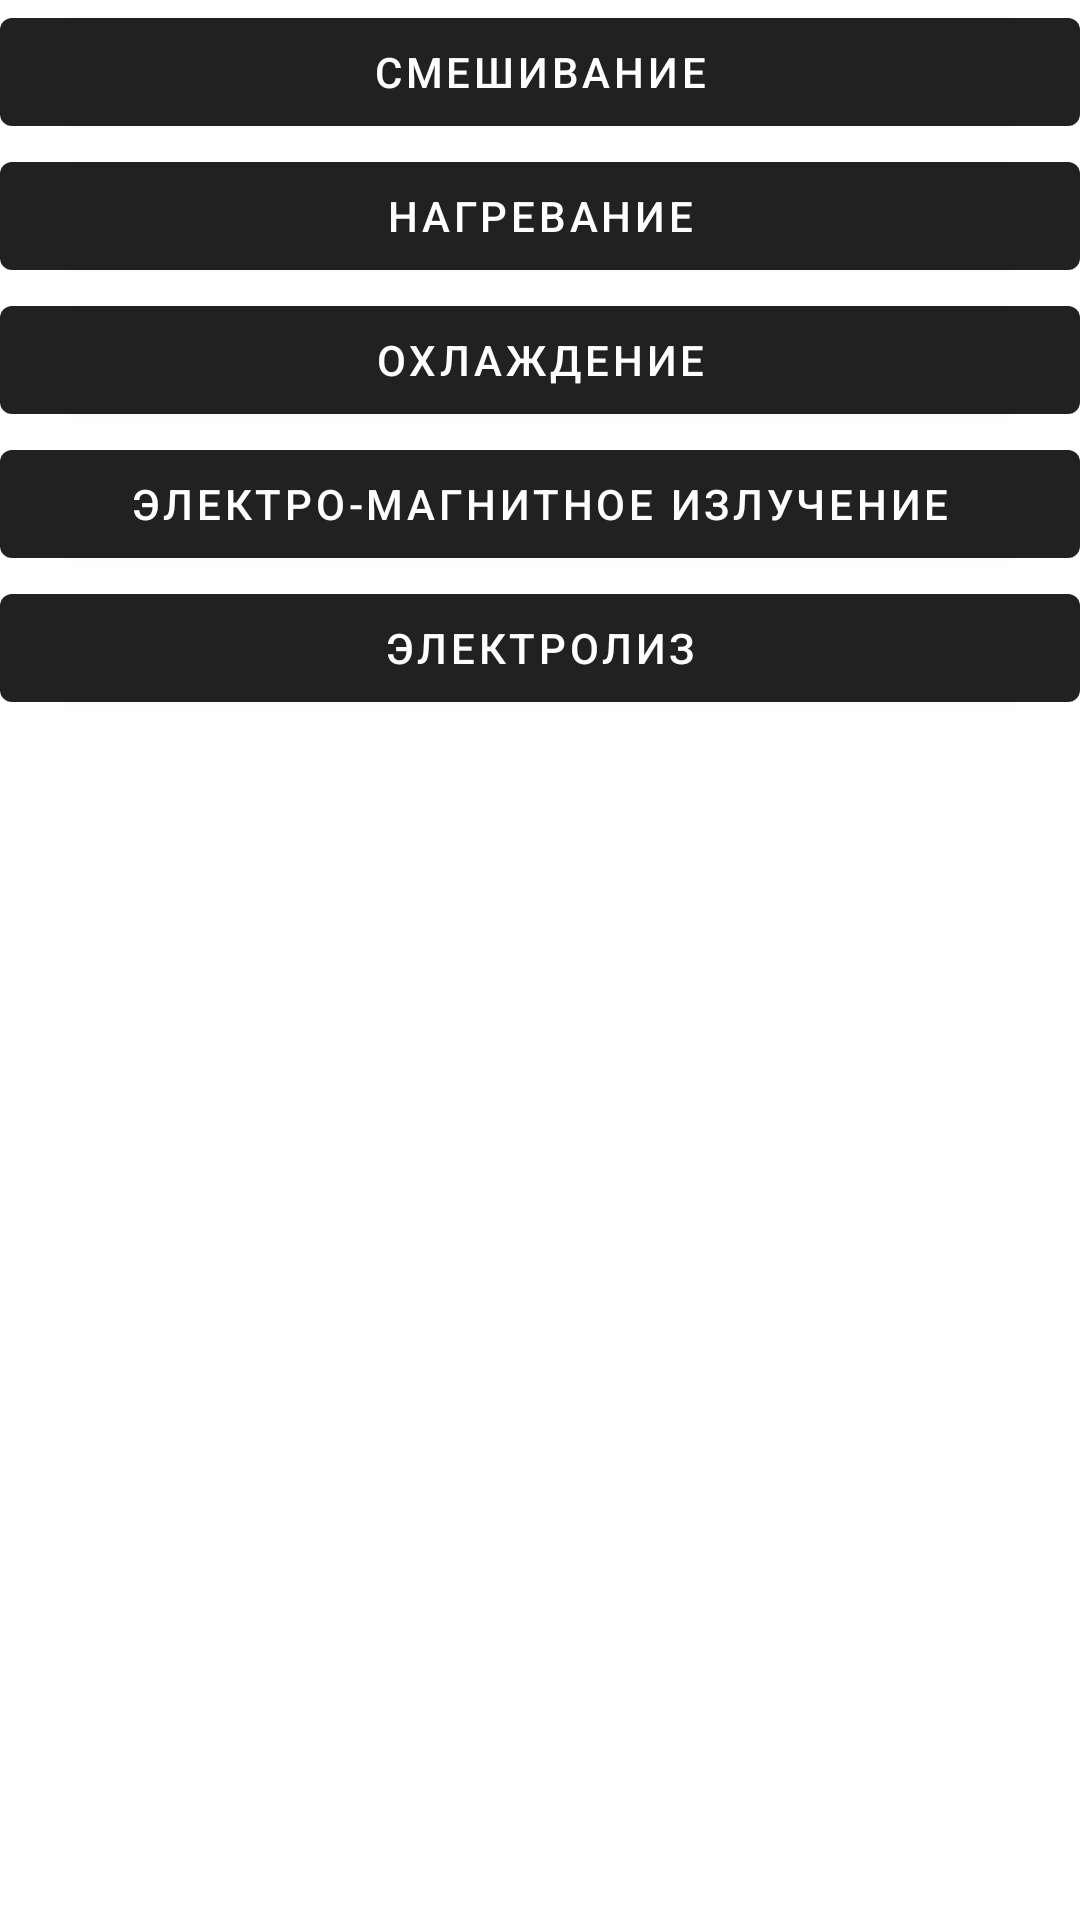

Here is an Android app screen rendered from its layout file. Give the layout XML and the strings, colors and styles it references.
<!-- AndroidManifest.xml: application theme Theme.Game -->
<!-- res/layout/fragment_action.xml -->
<?xml version="1.0" encoding="utf-8"?>
<FrameLayout xmlns:android="http://schemas.android.com/apk/res/android"
    xmlns:tools="http://schemas.android.com/tools"
    android:layout_width="match_parent"
    android:layout_height="match_parent"
    tools:context=".Fragment_action">

    <ScrollView
        android:layout_width="match_parent"
        android:layout_height="match_parent"
        android:fillViewport="true">

        <LinearLayout
            android:layout_width="match_parent"
            android:layout_height="wrap_content"
            android:orientation="vertical">

            <Button
                android:id="@+id/btn_mix"
                android:layout_width="match_parent"
                android:layout_height="wrap_content"
                android:layout_gravity="center"
                android:text="@string/smeshivanieTitle"
                android:textColor="@color/white"
                android:textSize="14sp" />

            <Button
                android:id="@+id/btn_heat"
                android:layout_width="match_parent"
                android:layout_height="wrap_content"
                android:layout_gravity="center"
                android:text="@string/nagrevanieTitle"
                android:textColor="@color/white"
                android:textSize="14sp" />

            <Button
                android:id="@+id/btn_holod"
                android:layout_width="match_parent"
                android:layout_height="wrap_content"
                android:layout_gravity="center"
                android:text="@string/ohlazhdeniyeTitle"
                android:textColor="@color/white"
                android:textSize="14sp" />

            <Button
                android:id="@+id/btn_izluch"
                android:layout_width="match_parent"
                android:layout_height="wrap_content"
                android:layout_gravity="center"
                android:text="@string/izlucheniyeTitle"
                android:textColor="@color/white"
                android:textSize="14sp" />

            <Button
                android:id="@+id/btn_electro"
                android:layout_width="match_parent"
                android:layout_height="wrap_content"
                android:layout_gravity="center"
                android:text="@string/electrolizTitle"
                android:textColor="@color/white"
                android:textSize="14sp" />
        </LinearLayout>
    </ScrollView>
</FrameLayout>
<!-- resources referenced by this layout -->
<resources>
  <color name="white">#FFFFFFFF</color>
  <string name="electrolizTitle">Электролиз</string>
  <string name="izlucheniyeTitle">Электро-магнитное излучение</string>
  <string name="nagrevanieTitle">Нагревание</string>
  <string name="ohlazhdeniyeTitle">Охлаждение</string>
  <string name="smeshivanieTitle">Смешивание</string>
  <style name="Theme.Game" parent="Theme.MaterialComponents.DayNight.DarkActionBar" />
</resources>
